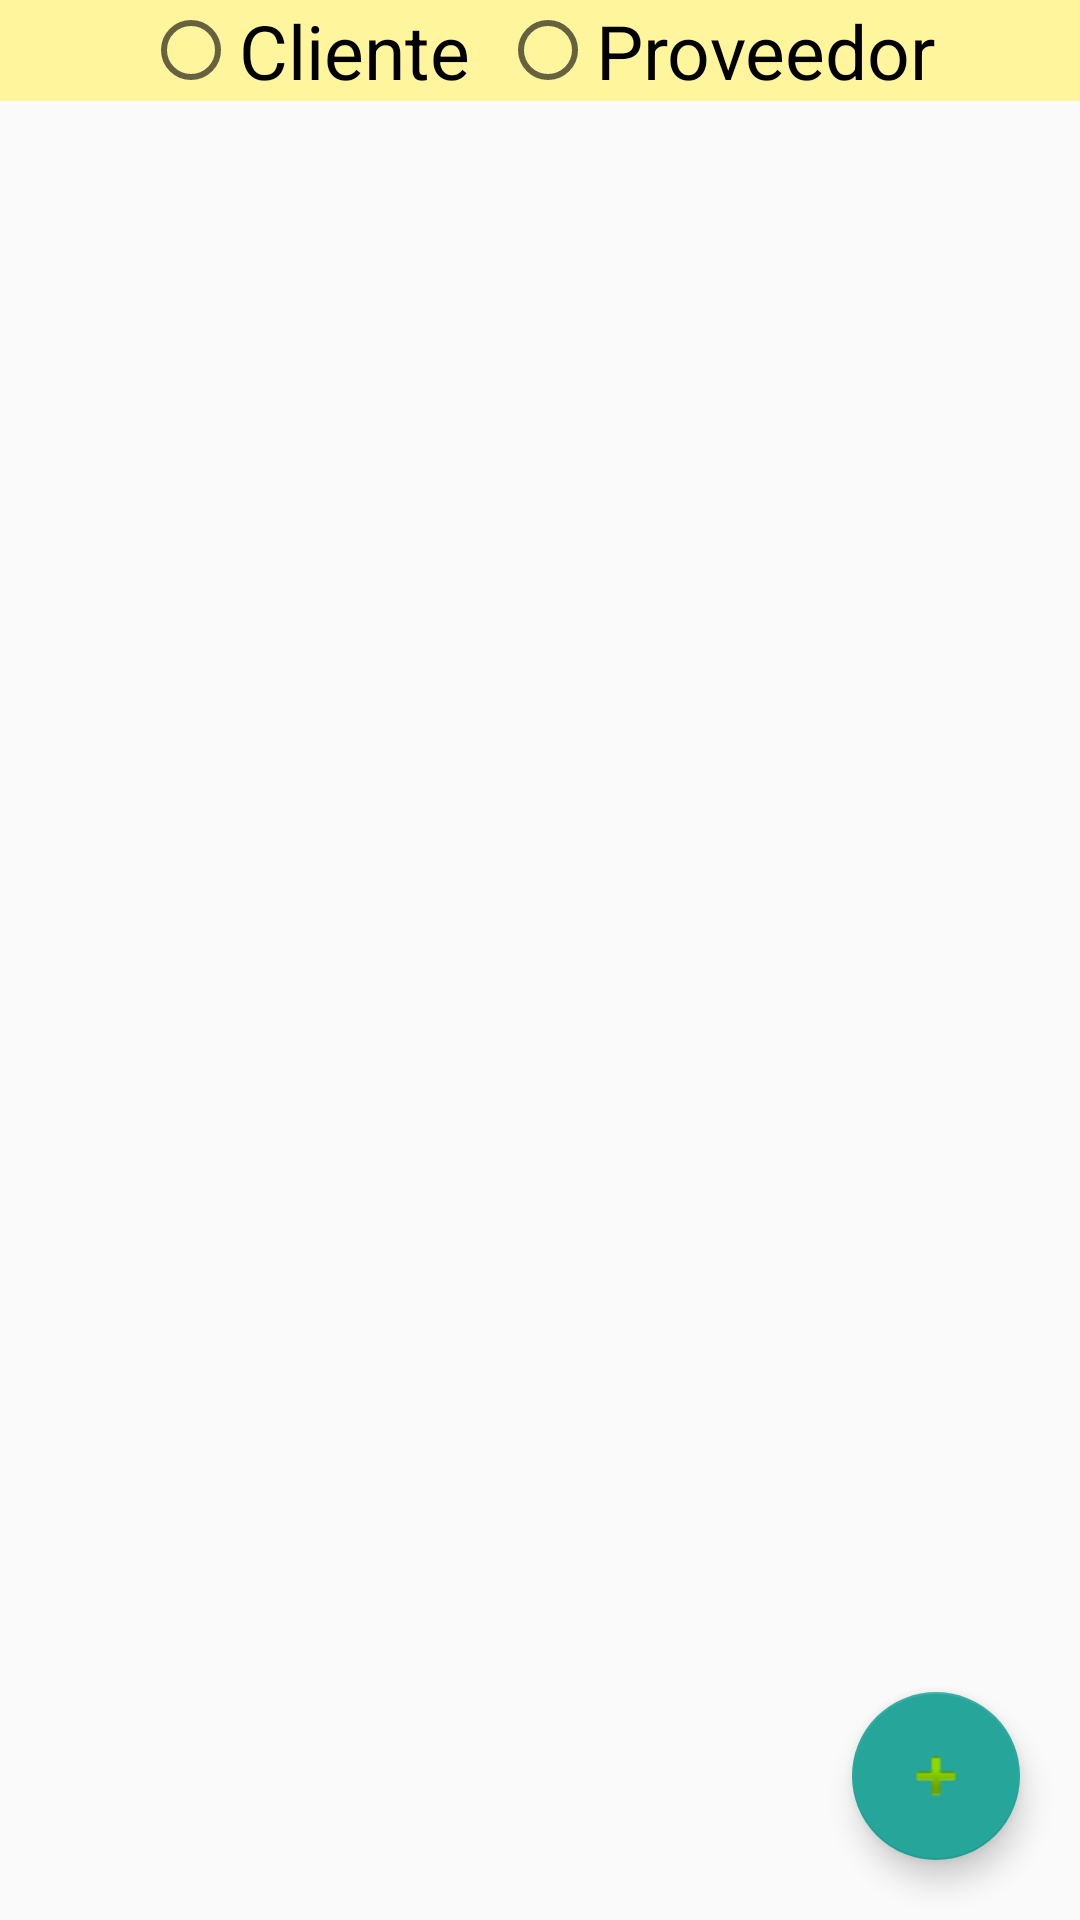

Android layout source for this screen:
<!-- AndroidManifest.xml: application theme AppTheme -->
<!-- res/layout/activity_cliente.xml -->
<?xml version="1.0" encoding="utf-8"?>
<android.support.constraint.ConstraintLayout xmlns:android="http://schemas.android.com/apk/res/android"
    xmlns:app="http://schemas.android.com/apk/res-auto"
    xmlns:tools="http://schemas.android.com/tools"
    android:layout_width="match_parent"
    android:layout_height="match_parent"
    tools:context="com.example.luis.tiendacontrol.mantenimiento.ClienteActivity">

    <android.support.design.widget.FloatingActionButton
        android:id="@+id/fabActMarNuevo"
        android:layout_width="wrap_content"
        android:layout_height="wrap_content"
        android:layout_marginBottom="20dp"
        android:layout_marginEnd="20dp"
        android:layout_marginRight="20dp"
        android:clickable="true"
        android:onClick="clickButtonCliente"
        app:layout_constraintBottom_toBottomOf="parent"
        app:layout_constraintEnd_toEndOf="parent"
        app:srcCompat="@android:drawable/ic_input_add"
        tools:layout_editor_absoluteX="355dp"
        tools:layout_editor_absoluteY="547dp" />

    <LinearLayout
        android:orientation="vertical"
        android:layout_width="match_parent"
        android:layout_height="match_parent">

        <LinearLayout
            android:id="@+id/linearLayout2"
            android:layout_width="match_parent"
            android:layout_height="wrap_content"
            android:background="@color/amarilloSuave">

            <RadioGroup xmlns:android="http://schemas.android.com/apk/res/android"
                android:id="@+id/radioGrup"
                android:layout_width="fill_parent"
                android:layout_height="wrap_content"
                android:gravity="center"
                android:orientation="horizontal">

                <RadioButton
                    android:id="@+id/rbActClieCliente"
                    android:layout_width="wrap_content"
                    android:layout_height="wrap_content"
                    android:text="Cliente"
                    android:onClick="onRadioClienteProveedor"
                    android:textColor="@color/black"
                    android:textSize="25sp" />

                <RadioButton
                    android:id="@+id/rbActClieProveedor"
                    android:layout_width="wrap_content"
                    android:layout_height="wrap_content"
                    android:layout_marginLeft="10dp"
                    android:text="Proveedor"
                    android:onClick="onRadioClienteProveedor"
                    android:textColor="@color/black"
                    android:textSize="25sp" />

            </RadioGroup>
        </LinearLayout>
        <ListView
            android:id="@+id/gvActCliente"
            android:layout_width="match_parent"
            android:layout_height="match_parent"
            android:layout_marginTop="1dp"
            android:divider="@color/verdeBajoFuerte"
            android:dividerHeight="0.4dp"
            android:listSelector="@color/amarilloSuave"
            android:numColumns="1"
            app:layout_constraintEnd_toEndOf="parent"
            app:layout_constraintHorizontal_bias="0.0"
            app:layout_constraintStart_toStartOf="parent"
            app:layout_constraintTop_toBottomOf="@+id/linearLayout2" />
    </LinearLayout>
</android.support.constraint.ConstraintLayout>
<!-- resources referenced by this layout -->
<resources>
  <color name="amarilloSuave">#fff59d </color>
  <color name="black">#000000</color>
  <color name="verdeBajoFuerte">#558b2f </color>
  <style name="AppTheme" parent="Theme.AppCompat.Light.DarkActionBar">
          
          <item name="colorPrimary">@color/colorPrimary</item>
          <item name="colorPrimaryDark">@color/colorPrimaryDark</item>
          <item name="colorAccent">@color/colorAccent</item>
      </style>
  <color name="colorPrimary">#26A69A</color>
  <color name="colorPrimaryDark">#26A69A</color>
  <color name="colorAccent">#26A69A</color>
</resources>
